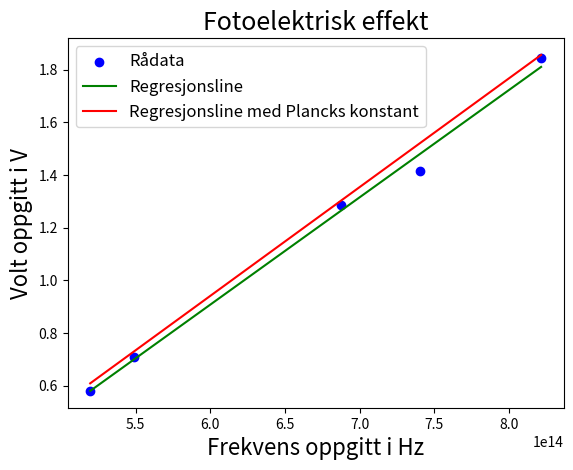

This figure's Python source:
import math
import matplotlib.pyplot as plt  # Import packages for script to run

y = [1.845, 1.416, 1.286, 0.708, 0.580]  # Data that will be the y-values in Volt
list_of_nm = [365, 405, 436, 546, 577]  # Data that will be the x-values in nm
speed_of_light = 299792458  # The speed of light in m/s
x = []
for i in range(len(list_of_nm)):
    temp = speed_of_light / (list_of_nm[i] * (10 ** (-9)))  # Turn wavelength to frequency in Hz
    x.append(temp)

"""
Create variables and calculate A and B.
"""
x_sum = 0
x_kvadrat_sum = 0
y_sum = 0
xy_sum = 0
N = len(x)
sigma_y = 0
for i in range(len(x)):
    x_sum += x[i]
    xy_sum += x[i] * y[i]
    y_sum += y[i]
    x_kvadrat_sum += x[i] ** 2

delta = N * x_kvadrat_sum - x_sum ** 2
A = (y_sum * x_kvadrat_sum - x_sum * xy_sum) / delta
B = (N * xy_sum - x_sum * y_sum) / delta

"""
Calculate all the standard error.
"""
for i in range(len(x)):
    sigma_y += math.sqrt((1 / (N - 2)) * (y[i] - A - B * x[i]) ** 2)

sigma_A = sigma_y * math.sqrt(x_kvadrat_sum / delta)
sigma_B = sigma_y * math.sqrt(N / delta)

print('A:', A, '  B: ', B, '\n', 'Standard error to A:', sigma_A,
      'Standard error to b:', sigma_B, 'Standard error to y:', sigma_y)

"""
Calculate Placks constant.
"""

e = 1.60217656535 * (10 ** (-19))  # elementary charge in Colomb
h = 6.62607015 * (10**-34)  # The true value of Placks constant

print('Placks constant: ', B*e, 'Standard error to Placks constant: ', sigma_B * e)
print('Accuracy in percentage', (100 - ((B*e)/h) * 100))


"""
For plotting the line and data.
"""
list_plot_y = []
for i in range(len(x)):
    y_1 = A + B*x[i]
    list_plot_y.append(y_1)

plt.scatter(x, y, color='blue')
plt.plot(x, list_plot_y, color='green')

B = h/e
list_plot_y = []
for i in range(len(x)):
    y_1 = A + B*x[i]
    list_plot_y.append(y_1)

plt.plot(x, list_plot_y, color='red')
plt.title('Fotoelektrisk effekt', fontsize=18)
plt.xlabel('Frekvens oppgitt i Hz', fontsize=16)
plt.ylabel('Volt oppgitt i V', fontsize=16)
plt.legend(['Rådata', 'Regresjonsline', 'Regresjonsline med Plancks konstant'], fontsize=12)
plt.savefig('lab4.png')
